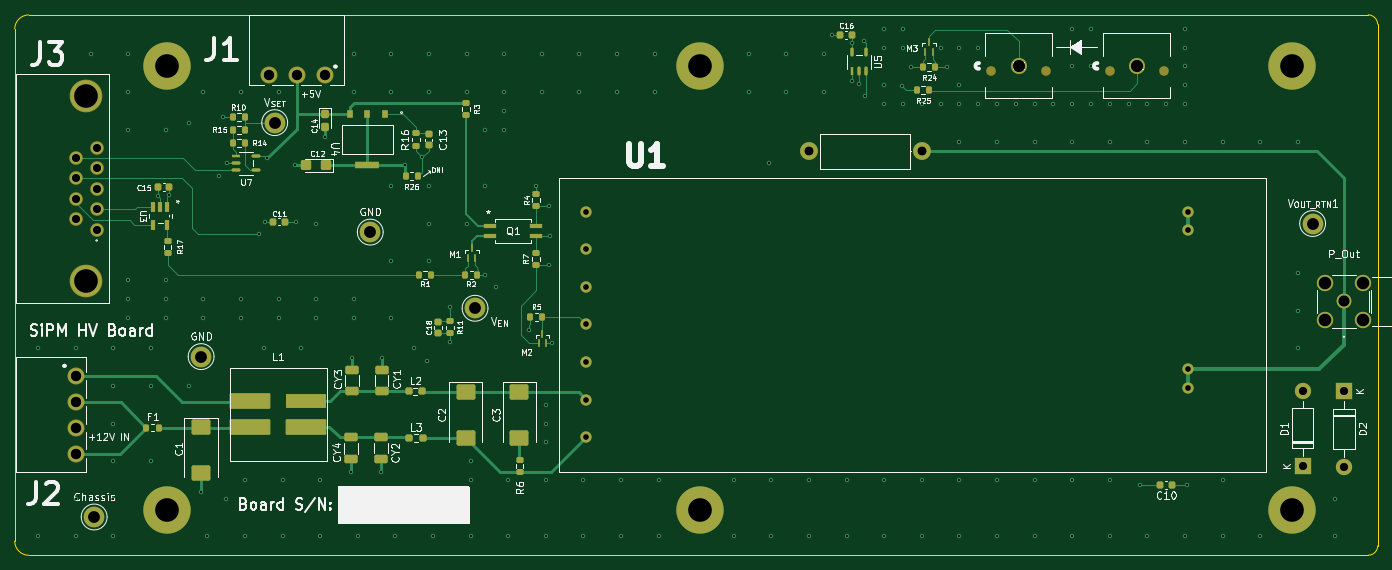
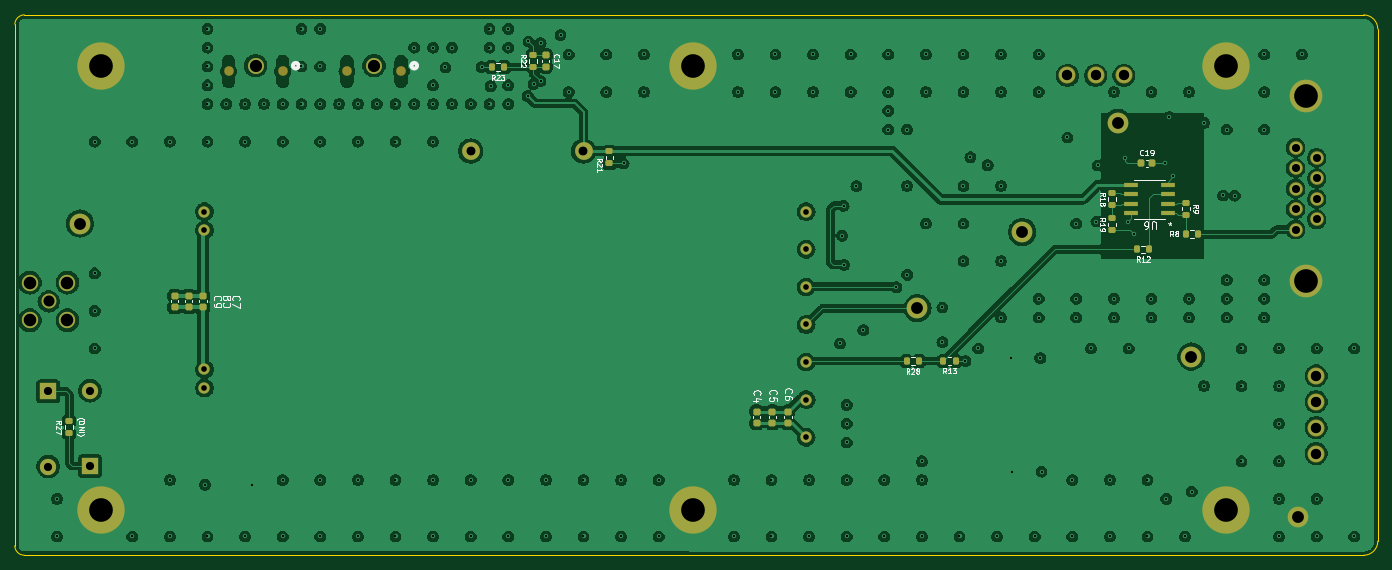
Circuit board: 15 layer files. Board 184.2 x 73.0 mm.
- bottom_copper: 2_COLD_TPC_SiPM_Bias_PDU-B_Cu.gbr (401052 bytes)
- bottom_mask: 2_COLD_TPC_SiPM_Bias_PDU-B_Mask.gbr (5932 bytes)
- paste: 2_COLD_TPC_SiPM_Bias_PDU-B_Paste.gbr (3497 bytes)
- bottom_silk: 2_COLD_TPC_SiPM_Bias_PDU-B_Silkscreen.gbr (39555 bytes)
- outline: 2_COLD_TPC_SiPM_Bias_PDU-Edge_Cuts.gbr (1050 bytes)
- top_copper: 2_COLD_TPC_SiPM_Bias_PDU-F_Cu.gbr (34897 bytes)
- top_mask: 2_COLD_TPC_SiPM_Bias_PDU-F_Mask.gbr (9178 bytes)
- paste: 2_COLD_TPC_SiPM_Bias_PDU-F_Paste.gbr (6737 bytes)
- top_silk: 2_COLD_TPC_SiPM_Bias_PDU-F_Silkscreen.gbr (103971 bytes)
- inner_copper: 2_COLD_TPC_SiPM_Bias_PDU-In1_Cu.gbr (145440 bytes)
- inner_copper: 2_COLD_TPC_SiPM_Bias_PDU-In2_Cu.gbr (163825 bytes)
- inner_copper: 2_COLD_TPC_SiPM_Bias_PDU-In3_Cu.gbr (24120 bytes)
- inner_copper: 2_COLD_TPC_SiPM_Bias_PDU-In4_Cu.gbr (145440 bytes)
- drill: 2_COLD_TPC_SiPM_Bias_PDU-NPTH.drl (565 bytes)
- drill: 2_COLD_TPC_SiPM_Bias_PDU-PTH.drl (5275 bytes)

=== bottom_copper: 2_COLD_TPC_SiPM_Bias_PDU-B_Cu.gbr (401052 bytes, source omitted) ===
=== bottom_mask: 2_COLD_TPC_SiPM_Bias_PDU-B_Mask.gbr ===
%TF.GenerationSoftware,KiCad,Pcbnew,8.0.6*%
%TF.CreationDate,2025-03-03T14:32:59-05:00*%
%TF.ProjectId,SiPM_Bias_Board,5369504d-5f42-4696-9173-5f426f617264,rev?*%
%TF.SameCoordinates,Original*%
%TF.FileFunction,Soldermask,Bot*%
%TF.FilePolarity,Negative*%
%FSLAX46Y46*%
G04 Gerber Fmt 4.6, Leading zero omitted, Abs format (unit mm)*
G04 Created by KiCad (PCBNEW 8.0.6) date 2025-03-03 14:32:59*
%MOMM*%
%LPD*%
G01*
G04 APERTURE LIST*
G04 Aperture macros list*
%AMRoundRect*
0 Rectangle with rounded corners*
0 $1 Rounding radius*
0 $2 $3 $4 $5 $6 $7 $8 $9 X,Y pos of 4 corners*
0 Add a 4 corners polygon primitive as box body*
4,1,4,$2,$3,$4,$5,$6,$7,$8,$9,$2,$3,0*
0 Add four circle primitives for the rounded corners*
1,1,$1+$1,$2,$3*
1,1,$1+$1,$4,$5*
1,1,$1+$1,$6,$7*
1,1,$1+$1,$8,$9*
0 Add four rect primitives between the rounded corners*
20,1,$1+$1,$2,$3,$4,$5,0*
20,1,$1+$1,$4,$5,$6,$7,0*
20,1,$1+$1,$6,$7,$8,$9,0*
20,1,$1+$1,$8,$9,$2,$3,0*%
G04 Aperture macros list end*
%ADD10C,6.400000*%
%ADD11R,2.200000X2.200000*%
%ADD12O,2.200000X2.200000*%
%ADD13C,2.800000*%
%ADD14C,2.006600*%
%ADD15C,2.209800*%
%ADD16C,1.295400*%
%ADD17C,2.159000*%
%ADD18C,1.524000*%
%ADD19C,2.304000*%
%ADD20C,1.839000*%
%ADD21C,4.420000*%
%ADD22C,2.400000*%
%ADD23O,2.400000X2.400000*%
%ADD24RoundRect,0.200000X-0.275000X0.200000X-0.275000X-0.200000X0.275000X-0.200000X0.275000X0.200000X0*%
%ADD25RoundRect,0.225000X0.250000X-0.225000X0.250000X0.225000X-0.250000X0.225000X-0.250000X-0.225000X0*%
%ADD26R,1.981200X0.558800*%
%ADD27RoundRect,0.225000X-0.250000X0.225000X-0.250000X-0.225000X0.250000X-0.225000X0.250000X0.225000X0*%
%ADD28RoundRect,0.200000X0.200000X0.275000X-0.200000X0.275000X-0.200000X-0.275000X0.200000X-0.275000X0*%
%ADD29RoundRect,0.200000X0.275000X-0.200000X0.275000X0.200000X-0.275000X0.200000X-0.275000X-0.200000X0*%
%ADD30RoundRect,0.200000X-0.200000X-0.275000X0.200000X-0.275000X0.200000X0.275000X-0.200000X0.275000X0*%
%ADD31RoundRect,0.225000X0.225000X0.250000X-0.225000X0.250000X-0.225000X-0.250000X0.225000X-0.250000X0*%
G04 APERTURE END LIST*
D10*
%TO.C,H4*%
X228320000Y-127580000D03*
%TD*%
D11*
%TO.C,D1*%
X229775000Y-121655000D03*
D12*
X229775000Y-111495000D03*
%TD*%
D13*
%TO.C,GND*%
X103820000Y-90060000D03*
%TD*%
%TO.C,V_{SET}*%
X90910000Y-75270000D03*
%TD*%
D10*
%TO.C,H3*%
X148320000Y-127580000D03*
%TD*%
D14*
%TO.C,P_Out*%
X235363000Y-99430000D03*
D15*
X237903000Y-96890000D03*
X232823000Y-96890000D03*
X232823000Y-101970000D03*
X237903000Y-101970000D03*
%TD*%
D10*
%TO.C,H2*%
X76320000Y-127580000D03*
%TD*%
D13*
%TO.C,V_{OUT_RTN}1*%
X231140000Y-88900000D03*
%TD*%
D16*
%TO.C,P2*%
X187740000Y-68340000D03*
X195060000Y-68340000D03*
D17*
X191410000Y-67580000D03*
%TD*%
D18*
%TO.C,U1*%
X133020000Y-117780000D03*
X133020000Y-112700000D03*
X133020000Y-107620000D03*
X133020000Y-102540000D03*
X133020000Y-97460000D03*
X133020000Y-92380000D03*
X133020000Y-87300000D03*
X214320000Y-87300000D03*
X214320000Y-89800000D03*
X214320000Y-108600000D03*
X214320000Y-111100000D03*
%TD*%
D19*
%TO.C,J2*%
X64110000Y-109480000D03*
X64110000Y-112980000D03*
X64110000Y-116480000D03*
X64110000Y-119980000D03*
%TD*%
D13*
%TO.C,V_{EN}*%
X117980000Y-100350000D03*
%TD*%
D10*
%TO.C,H6*%
X228320000Y-67580000D03*
%TD*%
D13*
%TO.C,GND*%
X80970000Y-106880000D03*
%TD*%
D10*
%TO.C,H1*%
X76320000Y-67580000D03*
%TD*%
D20*
%TO.C,J3*%
X66880000Y-89730000D03*
X66880000Y-86960000D03*
X66880000Y-84190000D03*
X66880000Y-81420000D03*
X66880000Y-78650000D03*
X64040000Y-88345000D03*
X64040000Y-85575000D03*
X64040000Y-82805000D03*
X64040000Y-80035000D03*
D21*
X65460000Y-71690000D03*
X65460000Y-96690000D03*
%TD*%
D16*
%TO.C,P1*%
X203740000Y-68340000D03*
X211060000Y-68340000D03*
D17*
X207410000Y-67580000D03*
%TD*%
D10*
%TO.C,H5*%
X148320000Y-67580000D03*
%TD*%
D22*
%TO.C,R20*%
X178340000Y-79110000D03*
D23*
X163100000Y-79110000D03*
%TD*%
D19*
%TO.C,J1*%
X97720400Y-68895600D03*
X93910400Y-68895600D03*
X90100400Y-68895600D03*
%TD*%
D13*
%TO.C,Chassis*%
X66520000Y-128550000D03*
%TD*%
D11*
%TO.C,D2*%
X235430000Y-111570000D03*
D12*
X235430000Y-121730000D03*
%TD*%
D24*
%TO.C,R19*%
X91660000Y-88175000D03*
X91660000Y-89825000D03*
%TD*%
D25*
%TO.C,C9*%
X218345000Y-100205000D03*
X218345000Y-98655000D03*
%TD*%
D26*
%TO.C,U6*%
X84166200Y-87515000D03*
X84166200Y-86245000D03*
X84166200Y-84975000D03*
X84166200Y-83705000D03*
X89093800Y-83705000D03*
X89093800Y-84975000D03*
X89093800Y-86245000D03*
X89093800Y-87515000D03*
%TD*%
D25*
%TO.C,C7*%
X214535000Y-100205000D03*
X214535000Y-98655000D03*
%TD*%
D27*
%TO.C,C6*%
X135460000Y-114300000D03*
X135460000Y-115850000D03*
%TD*%
D24*
%TO.C,R9*%
X81720000Y-86065000D03*
X81720000Y-87715000D03*
%TD*%
D25*
%TO.C,C8*%
X216440000Y-100205000D03*
X216440000Y-98655000D03*
%TD*%
D28*
%TO.C,R8*%
X81705000Y-90330000D03*
X80055000Y-90330000D03*
%TD*%
D29*
%TO.C,R27*%
X232600000Y-117235000D03*
X232600000Y-115585000D03*
%TD*%
D27*
%TO.C,C4*%
X139700000Y-114300000D03*
X139700000Y-115850000D03*
%TD*%
%TO.C,C5*%
X137570000Y-114300000D03*
X137570000Y-115850000D03*
%TD*%
D24*
%TO.C,R21*%
X159590000Y-79125000D03*
X159590000Y-80775000D03*
%TD*%
D30*
%TO.C,R23*%
X173840000Y-67760000D03*
X175490000Y-67760000D03*
%TD*%
%TO.C,R13*%
X112835000Y-107480000D03*
X114485000Y-107480000D03*
%TD*%
D28*
%TO.C,R12*%
X88325000Y-92410000D03*
X86675000Y-92410000D03*
%TD*%
D24*
%TO.C,R18*%
X91660000Y-84785000D03*
X91660000Y-86435000D03*
%TD*%
D27*
%TO.C,C17*%
X168205000Y-66145000D03*
X168205000Y-67695000D03*
%TD*%
D31*
%TO.C,C19*%
X87805000Y-80770000D03*
X86255000Y-80770000D03*
%TD*%
D24*
%TO.C,R22*%
X169885000Y-66105000D03*
X169885000Y-67755000D03*
%TD*%
D28*
%TO.C,R28*%
X119434999Y-107480001D03*
X117785001Y-107479999D03*
%TD*%
M02*

=== paste: 2_COLD_TPC_SiPM_Bias_PDU-B_Paste.gbr (3497 bytes, source withheld) ===
=== bottom_silk: 2_COLD_TPC_SiPM_Bias_PDU-B_Silkscreen.gbr (39555 bytes, source omitted) ===
=== outline: 2_COLD_TPC_SiPM_Bias_PDU-Edge_Cuts.gbr ===
%TF.GenerationSoftware,KiCad,Pcbnew,8.0.6*%
%TF.CreationDate,2025-03-03T14:32:59-05:00*%
%TF.ProjectId,SiPM_Bias_Board,5369504d-5f42-4696-9173-5f426f617264,rev?*%
%TF.SameCoordinates,Original*%
%TF.FileFunction,Profile,NP*%
%FSLAX46Y46*%
G04 Gerber Fmt 4.6, Leading zero omitted, Abs format (unit mm)*
G04 Created by KiCad (PCBNEW 8.0.6) date 2025-03-03 14:32:59*
%MOMM*%
%LPD*%
G01*
G04 APERTURE LIST*
%TA.AperFunction,Profile*%
%ADD10C,0.050000*%
%TD*%
G04 APERTURE END LIST*
D10*
X239935000Y-61965000D02*
X239935000Y-132450000D01*
X238655989Y-133712279D02*
X57690000Y-133720000D01*
X55785000Y-62600000D02*
X55785000Y-131815000D01*
X57690000Y-133720000D02*
G75*
G02*
X55785000Y-131815000I0J1905000D01*
G01*
X55785000Y-62600000D02*
G75*
G02*
X57690168Y-60712346I1923800J-36400D01*
G01*
X239935000Y-132450000D02*
G75*
G02*
X238655989Y-133712279I-1276600J14400D01*
G01*
X57690168Y-60712346D02*
X238655974Y-60704026D01*
X238655974Y-60704026D02*
G75*
G02*
X239929826Y-61965241I-48374J-1322774D01*
G01*
M02*

=== top_copper: 2_COLD_TPC_SiPM_Bias_PDU-F_Cu.gbr (34897 bytes, source omitted) ===
=== top_mask: 2_COLD_TPC_SiPM_Bias_PDU-F_Mask.gbr (9178 bytes, source omitted) ===
=== paste: 2_COLD_TPC_SiPM_Bias_PDU-F_Paste.gbr (6737 bytes, source omitted) ===
=== top_silk: 2_COLD_TPC_SiPM_Bias_PDU-F_Silkscreen.gbr (103971 bytes, source omitted) ===
=== inner_copper: 2_COLD_TPC_SiPM_Bias_PDU-In1_Cu.gbr (145440 bytes, source omitted) ===
=== inner_copper: 2_COLD_TPC_SiPM_Bias_PDU-In2_Cu.gbr (163825 bytes, source omitted) ===
=== inner_copper: 2_COLD_TPC_SiPM_Bias_PDU-In3_Cu.gbr (24120 bytes, source omitted) ===
=== inner_copper: 2_COLD_TPC_SiPM_Bias_PDU-In4_Cu.gbr (145440 bytes, source omitted) ===
=== drill: 2_COLD_TPC_SiPM_Bias_PDU-NPTH.drl ===
M48
; DRILL file {KiCad 8.0.6} date 2025-03-03T14:33:02-0500
; FORMAT={-:-/ absolute / inch / decimal}
; #@! TF.CreationDate,2025-03-03T14:33:02-05:00
; #@! TF.GenerationSoftware,Kicad,Pcbnew,8.0.6
; #@! TF.FileFunction,NonPlated,1,6,NPTH
FMAT,2
INCH
; #@! TA.AperFunction,NonPlated,NPTH,ComponentDrill
T1C0.0510
%
G90
G05
T1
G00X7.3913Y-2.6373
M15
G01X7.3913Y-2.7438
M16
G05
G00X7.6795Y-2.6373
M15
G01X7.6795Y-2.7438
M16
G05
G00X8.0213Y-2.6373
M15
G01X8.0213Y-2.7438
M16
G05
G00X8.3094Y-2.6373
M15
G01X8.3094Y-2.7438
M16
G05
M30

=== drill: 2_COLD_TPC_SiPM_Bias_PDU-PTH.drl (5275 bytes, source omitted) ===
